Labelled photos from "dataset", an image-classification folder in martinsaxa/jute-disease-dataset. The possible labels are: dieback, fresh, holed, mosaic, stem soft rot.

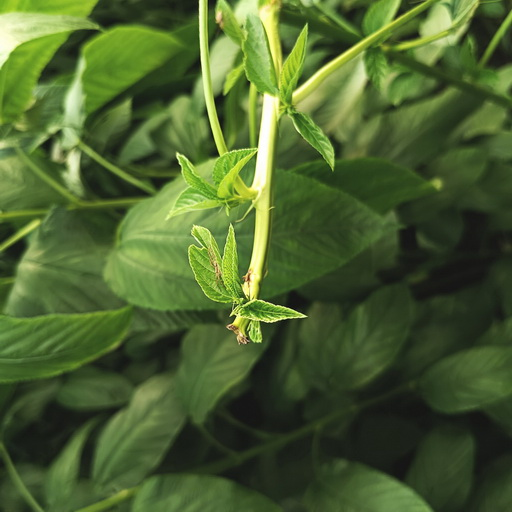
Label: stem soft rot

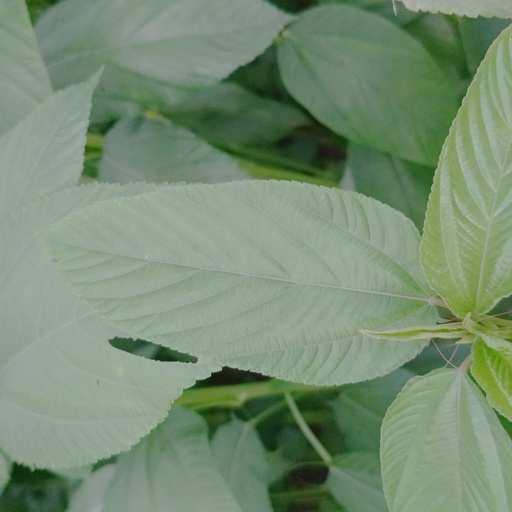
Label: fresh

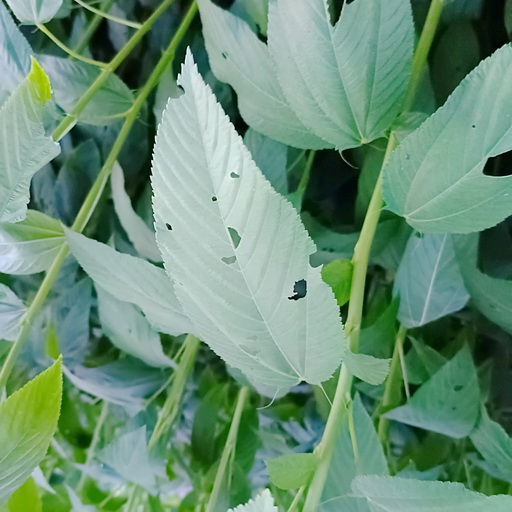
Label: holed

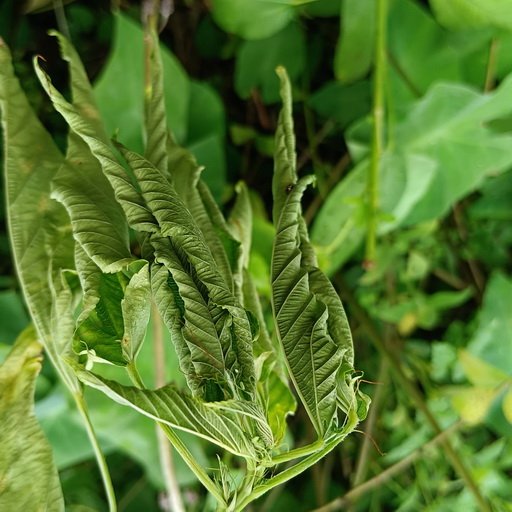
Label: dieback

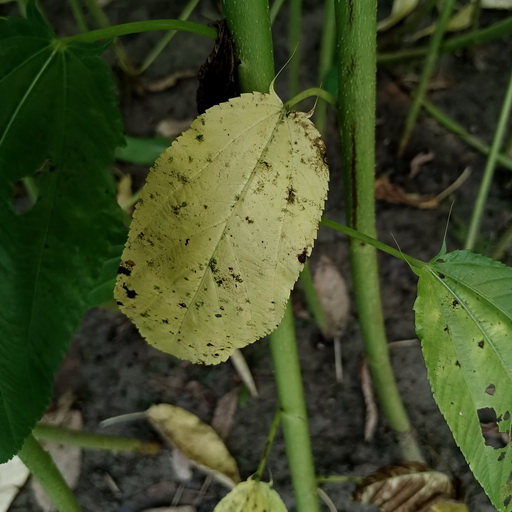
Label: mosaic

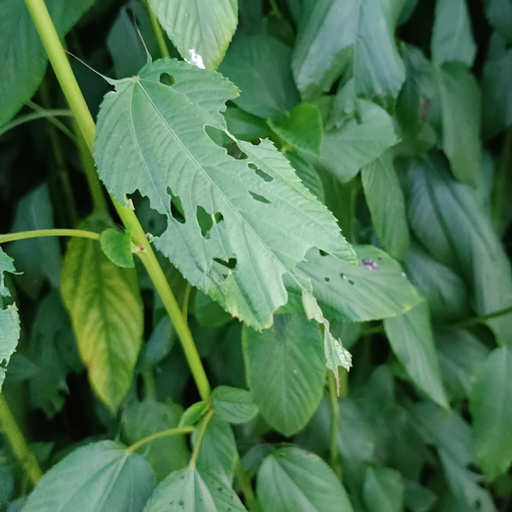
Label: holed
